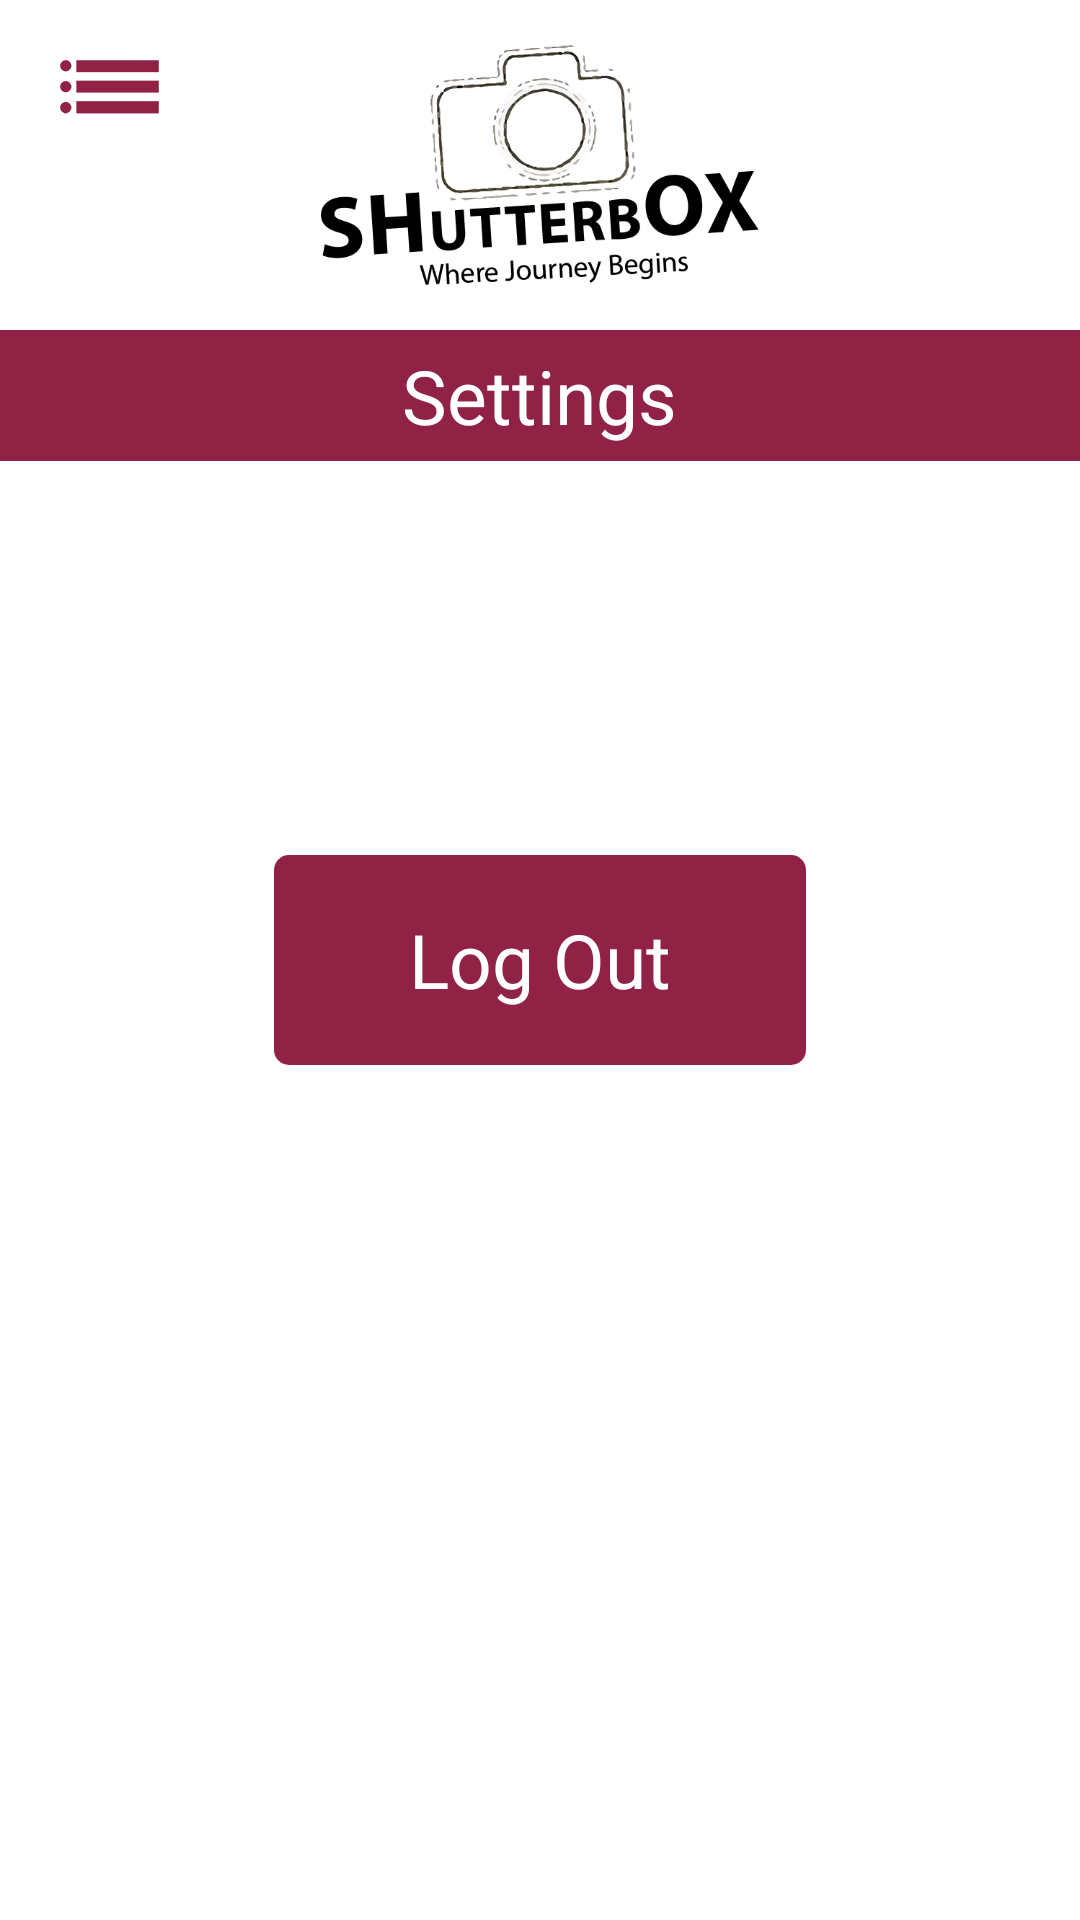

Android layout source for this screen:
<!-- AndroidManifest.xml: application theme AppTheme -->
<!-- res/layout/fragment_settings.xml -->
<RelativeLayout xmlns:android="http://schemas.android.com/apk/res/android"
    xmlns:tools="http://schemas.android.com/tools"
    android:layout_width="match_parent"
    android:background="#ffffff"
    android:layout_height="match_parent"
    tools:context="com.ansoft.shutterbox.Fragments.SettingsFragment">
    <ImageView
        android:id="@+id/ic_drawer"
        android:layout_width="wrap_content"
        android:layout_height="wrap_content"
        android:layout_alignParentLeft="true"
        android:layout_alignParentTop="true"
        android:layout_margin="20.0dip"
        android:src="@drawable/ic_drawer" />


    <ImageView
        android:id="@+id/imageView2"
        android:layout_width="170dp"
        android:layout_height="80dp"
        android:layout_alignParentTop="true"
        android:layout_centerHorizontal="true"
        android:layout_marginTop="15dp"
        android:src="@drawable/logo" />

    <LinearLayout
        android:id="@+id/linearLayout"
        android:layout_width="match_parent"
        android:layout_height="wrap_content"
        android:layout_alignParentLeft="true"
        android:layout_alignParentStart="true"
        android:layout_below="@+id/imageView2"
        android:layout_marginTop="15dp"
        android:background="@color/colorPrimary"
        android:gravity="center">

        <TextView
            android:layout_width="wrap_content"
            android:layout_height="wrap_content"
            android:layout_marginBottom="5dp"
            android:layout_marginTop="5dp"
            android:gravity="center"
            android:text="Settings"
            android:textColor="@color/white"
            android:textSize="25dp" />
    </LinearLayout>

    <Button
        android:layout_width="wrap_content"
        android:layout_height="70dp"
        android:layout_gravity="center"
        android:paddingLeft="45dp"
        android:paddingRight="45dp"
        android:background="@drawable/bg_button_primary"
        android:text="Log Out"
        android:textColor="#ffffffff"
        android:textSize="25.0dip"
        android:id="@+id/signoutBtn"
        android:layout_centerVertical="true"
        android:layout_centerHorizontal="true" />
</RelativeLayout>
<!-- resources referenced by this layout -->
<resources>
  <color name="colorPrimary">#902245</color>
  <color name="white">#ffffff</color>
  <!-- drawable bg_button_primary (drawable) -->
  <?xml version="1.0" encoding="utf-8"?>
  <selector
    xmlns:android="http://schemas.android.com/apk/res/android">
      <item android:state_pressed="true">
          <shape>
              <solid android:color="@color/colorPrimaryDark" />
              <corners android:radius="5.0dip" />
          </shape>
      </item>
      <item android:state_pressed="false">
          <shape>
              <solid android:color="@color/colorPrimary" />
              <corners android:radius="5.0dip" />
          </shape>
      </item>
  </selector>
  <!-- drawable ic_drawer: png bitmap (drawable-xxhdpi, 2699 bytes) -->
  <!-- drawable logo: png bitmap (drawable-xxhdpi, 64482 bytes) -->
  <style name="AppTheme" parent="@android:style/Theme.Holo.Light.NoActionBar">
      </style>
  <color name="colorPrimaryDark">#671d35</color>
</resources>
